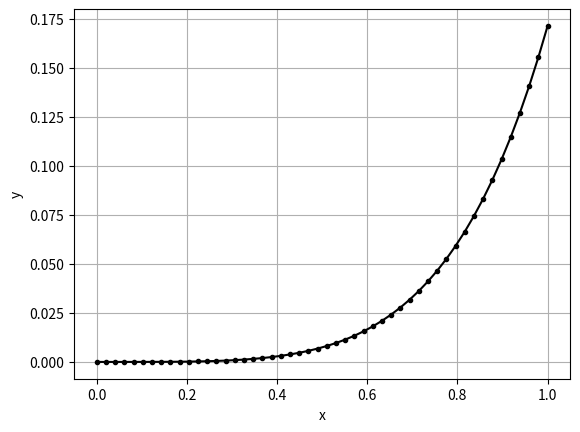

Write the Python code that produced this figure.
import numpy as np
import matplotlib.pyplot as plt
def rk4(y_initial,x_range,dydx): #y_initial should be an array
	n=np.size(x_range)
	y=np.zeros((n,2))
	h=x_range[1]-x_range[0]
	y[0]=y_initial
	for i in range(np.size(x_range)-1):
		k1=h*dydx(x_range[i],y[i])
		k2=h*dydx(x_range[i]+h/2,y[i]+k1/2)
		k3=h*dydx(x_range[i]+h/2,y[i]+k2/2)
		k4=h*dydx(x_range[i+1],y[i]+k3)
		y[i+1]=y[i]+1/6*(k1+2*k2+2*k3+k4)
	return y
def dydx(x,y): #y=[y,y']
	out=np.array([y[1],2*y[1]-y[0]+x*np.exp(x)-x])
	return out

x=np.linspace(0,1)
yi=np.array([0,0])
y_soln=rk4(yi,x,dydx)
plt.plot(x,y_soln[:,0],".-k")
plt.xlabel("x")
plt.ylabel("y")
plt.grid()
plt.savefig("figure_1")
plt.show()
